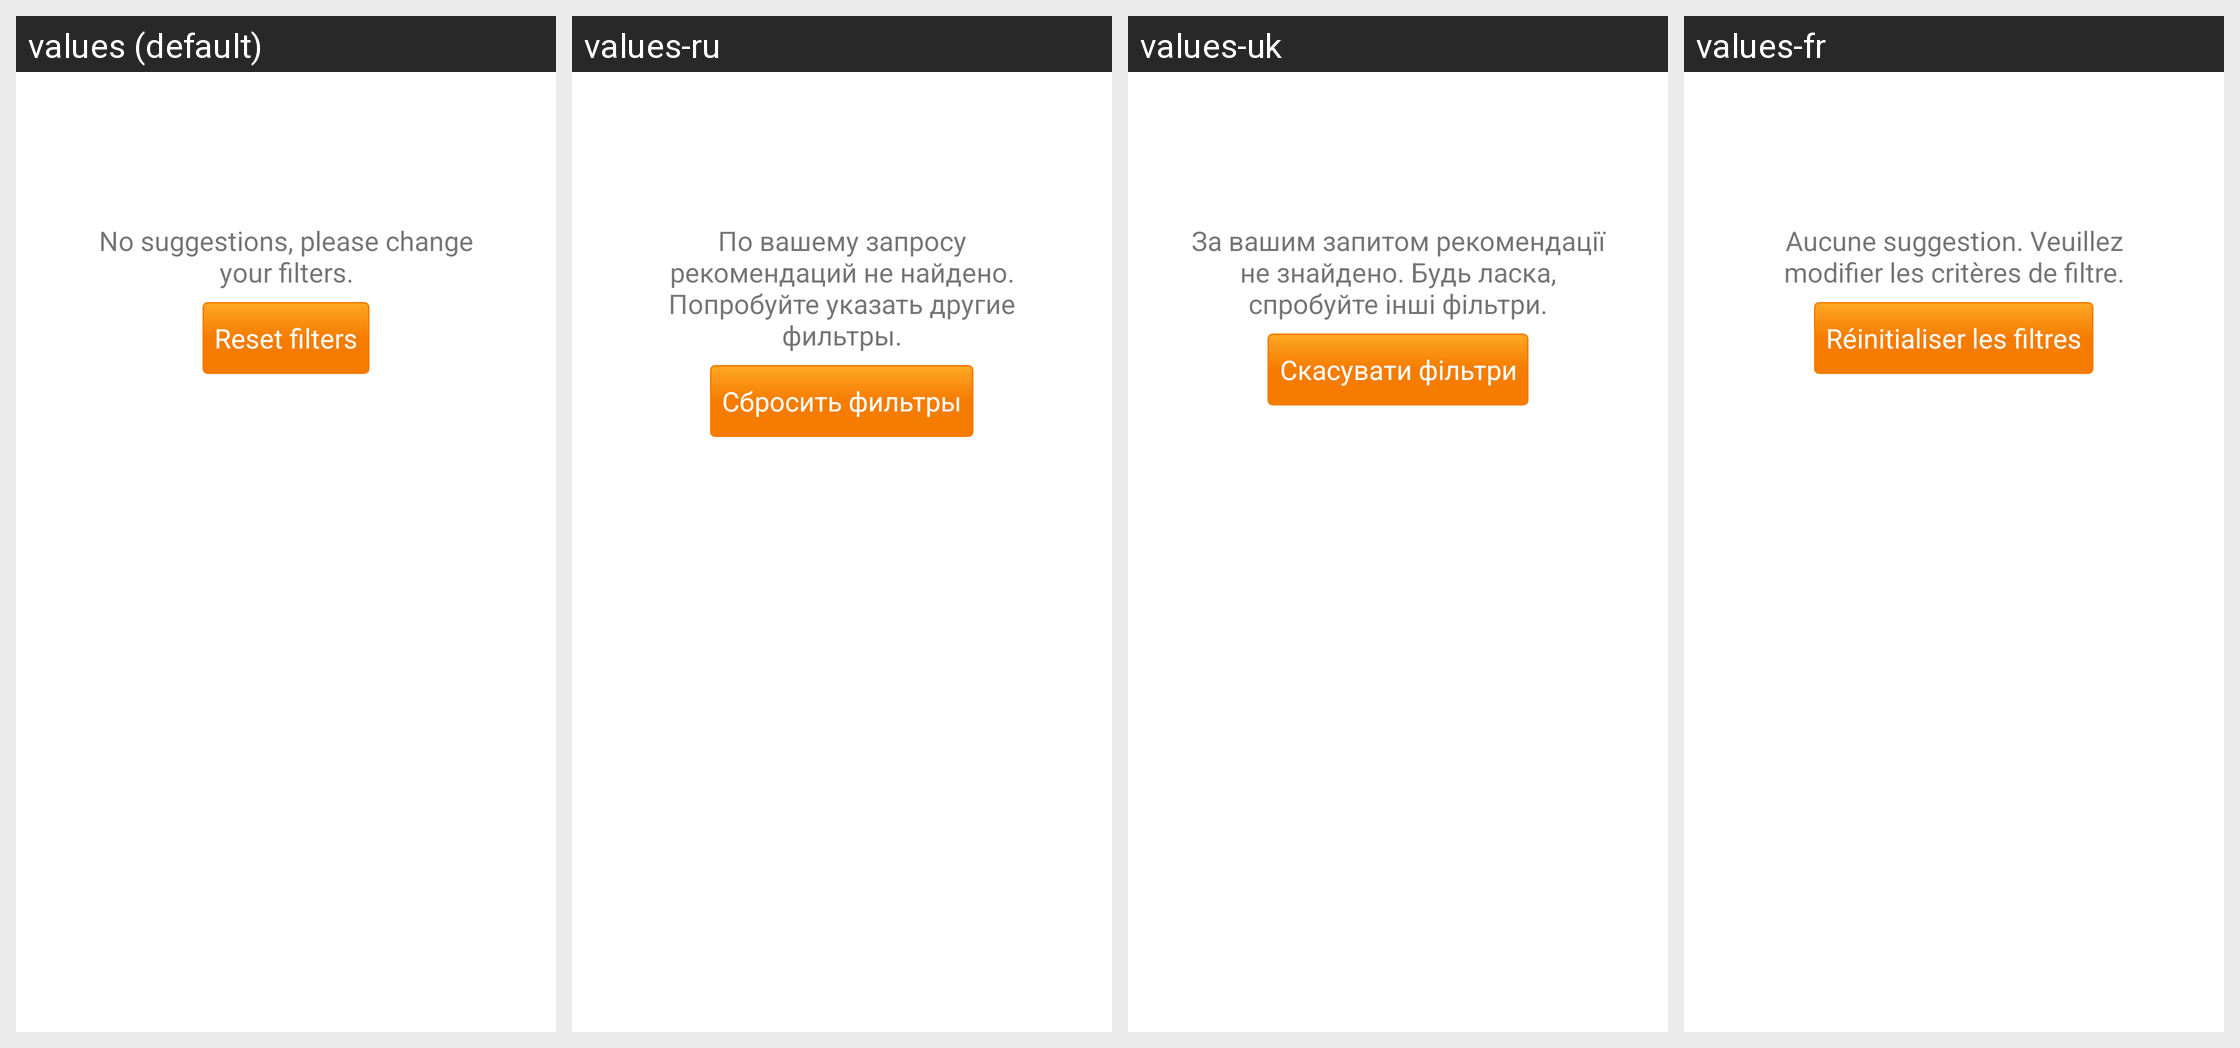

The Android screen above is rendered under several locales of the same app. Produce the string resources it draws, with the default and per-locale values.
Android screen res/layout/suggestion_list_empty.xml rendered under 4 locales, left to right: values (default), values-ru, values-uk, values-fr. Device: Nexus 5 (rendered at 1080×1920; each locale shown at half size, 540×960, under a caption strip naming it); theme AppTheme.
Other locales in the repository, not shown: values-cs, values-de, values-es, values-it, values-nl, values-pt, values-sv, values-tr.
Strings drawn on this screen, with the default value and each locale's value (text and hints the layout hard-codes, and strings that could not be matched under every locale, appear in the picture but are not listed):

suggestions_none
  values: No suggestions, please change your filters.
  values-ru: По вашему запросу рекомендаций не найдено. Попробуйте указать другие фильтры.
  values-uk: За вашим запитом рекомендації не знайдено. Будь ласка, спробуйте інші фільтри.
  values-fr: Aucune suggestion. Veuillez modifier les critères de filtre.

suggestions_reset_filters
  values: Reset filters
  values-ru: Сбросить фильтры
  values-uk: Скасувати фільтри
  values-fr: Réinitialiser les filtres
